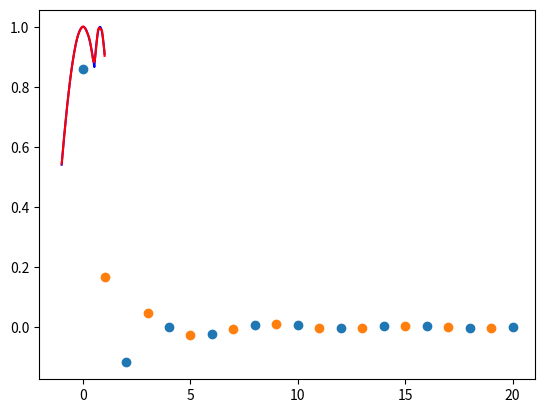

This figure's Python source:
import math
import numpy as np
import matplotlib.pyplot as plt
import random
import itertools
from typing import Tuple

def estimate_coeffs(design_matrix, values) -> list[float]:
    X = design_matrix
    beta = np.linalg.inv(X.T @ X) @ X.T @ values # formula from minimising the least-squares error
    return beta.flatten().tolist()[0]

def poly_approx(f, basis, sample_points: list, max_degree: int, dimension: int):
    indices = max_degree_indices(max_degree, dimension)
    assert len(sample_points) >= len(indices)
    design_matrix = np.matrix([
        [basis(idx)(x) for idx in indices] for x in sample_points
    ])
    values = [f(*x) for x in sample_points]
    beta = estimate_coeffs(design_matrix, values)
    def approx(x): # approximation of f
        return sum(basis(idx)(x) * beta[i] for (i, idx) in enumerate(indices))
    return (approx, beta)

def max_degree_indices(max_degree: int, dimension: int): # list of all indices to be included as basis functions in the expansion, indices are unique and each one has sum <= max_degree 
    if dimension == 1:
        return [[i] for i in range(max_degree + 1)]
    
    if dimension == 2:
        indices = []
        for i in range(max_degree + 1):
            for j in range(max_degree + 1 - i):
                indices.append([i, j])
        return indices
    if dimension == 3:
        indices = []
        for i in range(max_degree + 1):
            for j in range(max_degree + 1 - i):
                for k in range(max_degree + 1 - i - j):
                    indices.append([i, j, k])
        return indices
    raise Exception("dimension must be 1, 2 or 3")

# bases

def chebshev_t(n: int, x: float):
    return math.cos(n * math.acos(x))

def cheb_basis(idx: list[int]): # tensor product chebyshev basis, each item of `idx` indicates the degree of the corresponding chebyshev polynomial
    return lambda x: math.prod(chebshev_t(idx[i], x[i]) for i in range(len(idx)))

def cheb_basis_scaled(rho: float): # scale chebyshev functions from domain [-1, 1]^n to [rho, 1]^n
    assert rho < 1
    def basis(idx: list[int]):
        return lambda x: cheb_basis(idx)([np.clip((1 - 2 * x[i] + rho)/(rho - 1), -1, 1) for i in range(len(idx))]) # rescale and clamp between -1 and 1 to prevent domain error
    return basis

def monomial_basis(n: int):
    return lambda x: x**n

def sin_or_cos(n: int, x: float):
    if n % 2 == 0:
        return math.cos(((n + 1) // 2) * x)
    return math.sin(((n + 1)//2) * x)

def trig_basis(idx: list[int]): # NB: to define up to maximum degree (frequency) m, this must be called with n = 2m
    return lambda x: math.prod(sin_or_cos(idx[i], x[i]) for i in range(len(idx)))

def annulus_basis(rho: float):
    assert rho < 1
    def basis(idx: list[int]): # tensor product basis of chebyshev polynomials for the radius coordinate and trigonometric polynomials for the angle coordinate. NB: as for trig_basis, to define up to a maximum degree (frequency) m, this must be called with n = 2m
        return lambda x: chebshev_t(idx[0], np.clip((1 - 2 * x[0] + rho)/(rho - 1), -1, 1)) * sin_or_cos(idx[1], x[1]) # rescale and clamp between -1 and 1 to prevent domain error
    return basis

def binom(n: int, k: int):
    m = max(n - k, k)
    return math.prod(i for i in range(m + 1, n + 1)) // math.prod(j for j in range(2, m + 1))

def zernike_basis(idx: list[int]):
    [n, m] = idx
    # TODO: this shouldn't return 0 for n - m odd, there should be an index transformation
    if (n - m) % 2 == 1:
        return lambda _x: 0
    def radial_part(rho):
        return sum((-1)**k * binom(n - k, k) * binom(n - 2*k, (n - m)//2 - k) * rho**(n - 2*k) for k in range((n - m)//2 + 1))
    if m % 2 == 0:
        return lambda x: radial_part(x[0]) * math.cos(m * x[1])
    return lambda x: radial_part(x[0]) * math.sin(m * x[1])

def gen_cheb_points(n):
    return [math.cos(j * np.pi / n) for j in range(n + 1)]

def even_part_with_noise(f):
    return lambda x: (f(x) + f(-x)) / 2 + np.cos(x) * 1e-5 * random.random()

def odd_part(f):
    return lambda x: (f(x) - f(-x)) / 2

NUM_GRID_POINTS = 10000

def analysis(f, domains: list[Tuple[float, float]], bases: list, max_degree: int, num_sample_points: int):
    dim = len(domains) # number of dimensions
    mesh = np.meshgrid(*[np.linspace(domain[0], domain[1], math.ceil(math.pow(NUM_GRID_POINTS, 1/dim))) for domain in domains])
    grid_points = np.vstack([points.ravel() for points in mesh]).T # equally spaced grid points with the correct dimension
    rand_unif_points = [[random.random() * (domain[1] - domain[0]) + domain[0] for domain in domains] for _ in range(num_sample_points)]
    perturbation = 2/3 * np.pi
    points_dict = {
        # "cheb": list(itertools.product(*[gen_cheb_points(math.ceil(math.pow(num_sample_points, 1/dim))) for _ in range(dim)])), # Cartesian product of chebyshev points
        # "random_cheb": random.sample(gen_cheb_points(2 * num_sample_points), num_sample_points),
        # "eq_space": np.linspace(-1, 1, num_sample_points).tolist(),
        "random_unif": rand_unif_points,
        # "random_unif_rotated": [[x[0], x[1] + perturbation] for x in rand_unif_points]
    }
    for basis in bases:
        for (points_name, points) in points_dict.items():
            (approx, coeffs) = poly_approx(f, basis, points, max_degree, dimension=dim)
            max_error_point = grid_points[0]
            max_error = 0 # estimate the max norm error
            for x in grid_points:
                error = np.abs(approx(x) - f(*x))
                if error > max_error:
                    max_error = error
                    max_error_point = x

            print(f"estimated max error (basis: {basis.__name__}, points: {points_name}):", max_error, "at point:", max_error_point.tolist())

            if dim == 1:
                even_coeffs = coeffs[::2]
                odd_coeffs = coeffs[1::2]
                plt.scatter(range(0, max_degree + 1, 2), even_coeffs, marker="o")
                plt.scatter(range(1, max_degree + 1, 2), odd_coeffs, marker="o")
                plt.show()
                plt.plot([x[0] for x in grid_points], [f(x[0]) for x in grid_points], color="blue")
                plt.plot([x[0] for x in grid_points], [approx(x) for x in grid_points], color="red")
                plt.show()
            if dim == 2:
                indices = max_degree_indices(max_degree, dim)
                scatter_plot = plt.scatter([idx[0] for idx in indices], [idx[1] for idx in indices], c=np.log(np.abs(coeffs) + np.finfo(float).eps), cmap="jet", s=80, alpha=1)
                plt.xlabel("radial basis degree")
                plt.ylabel("angle basis degree")
                plt.colorbar(scatter_plot, label="Log of absolute value of estimated coefficient")
                plt.show()

rho = 1/100000

def f(x):
    return math.sin(x) + 1/4 * math.cos(20 * x)

def g(x, y):
    return x**2 + y**3 - 2*x*y - x**4 * y**3 + x**2 * y**5

def h(r, theta):
    return math.cos(3*theta)**3 + math.cos(12*theta)**4 + math.sin(6*theta)

# [-1, 1] cheb basis
# analysis(f, domains=[(-1, 1)], bases=[cheb_basis], max_degree=40, num_sample_points=100)

# # [rho, 1] scaled cheb basis
# analysis(f, domains=[(rho, 1)], bases=[cheb_basis_scaled(rho)], max_degree=20, num_sample_points=100)

# # [0, 2pi] trig basis
# analysis(f, domains=[(0, np.pi)], bases=[trig_basis], max_degree=40*2, num_sample_points=100)

# # [-1, 1]^2 (unit square) cheb tensor product basis
# analysis(g, domains=[(-1, 1), (-1, 1)], bases=[cheb_basis], max_degree=20, num_sample_points=500)

# tensor product of chebyshev basis (for radius) and trig basis (for angle)
# analysis(h, domains=[(rho, 1), (0, 2 * np.pi)], bases=[annulus_basis(rho)], max_degree=25, num_sample_points=2000)

def non_smooth_1(x):
    return max(math.sin(x), math.sin(2 * x), math.cos(x))

def non_smooth_2(x):
    return 1/4 * (abs(x - 1/2) - abs(x) + abs(x - 0.8))

def f2(r, theta): # rotation invariant
    return 

# non-smooth function approximated with chebyshev basis
analysis(non_smooth_1, domains=[(-1, 1)], bases=[cheb_basis], max_degree=20, num_sample_points=500)

# non-smooth function approximated with chebyshev basis
# analysis(non_smooth_2, domains=[(-1, 1)], bases=[cheb_basis], max_degree=100, num_sample_points=1000)

# read up on condition number
# look up literature on deconvolution/polynomial division, why it's numerically unstable
# think about how to smooth out stacks of 1d surfaces (e.g. flippping the top surface, smooth out from remaining cusp)
# reading: ch 13 book, ch 3 and 4 book, ch 7 and 8 book